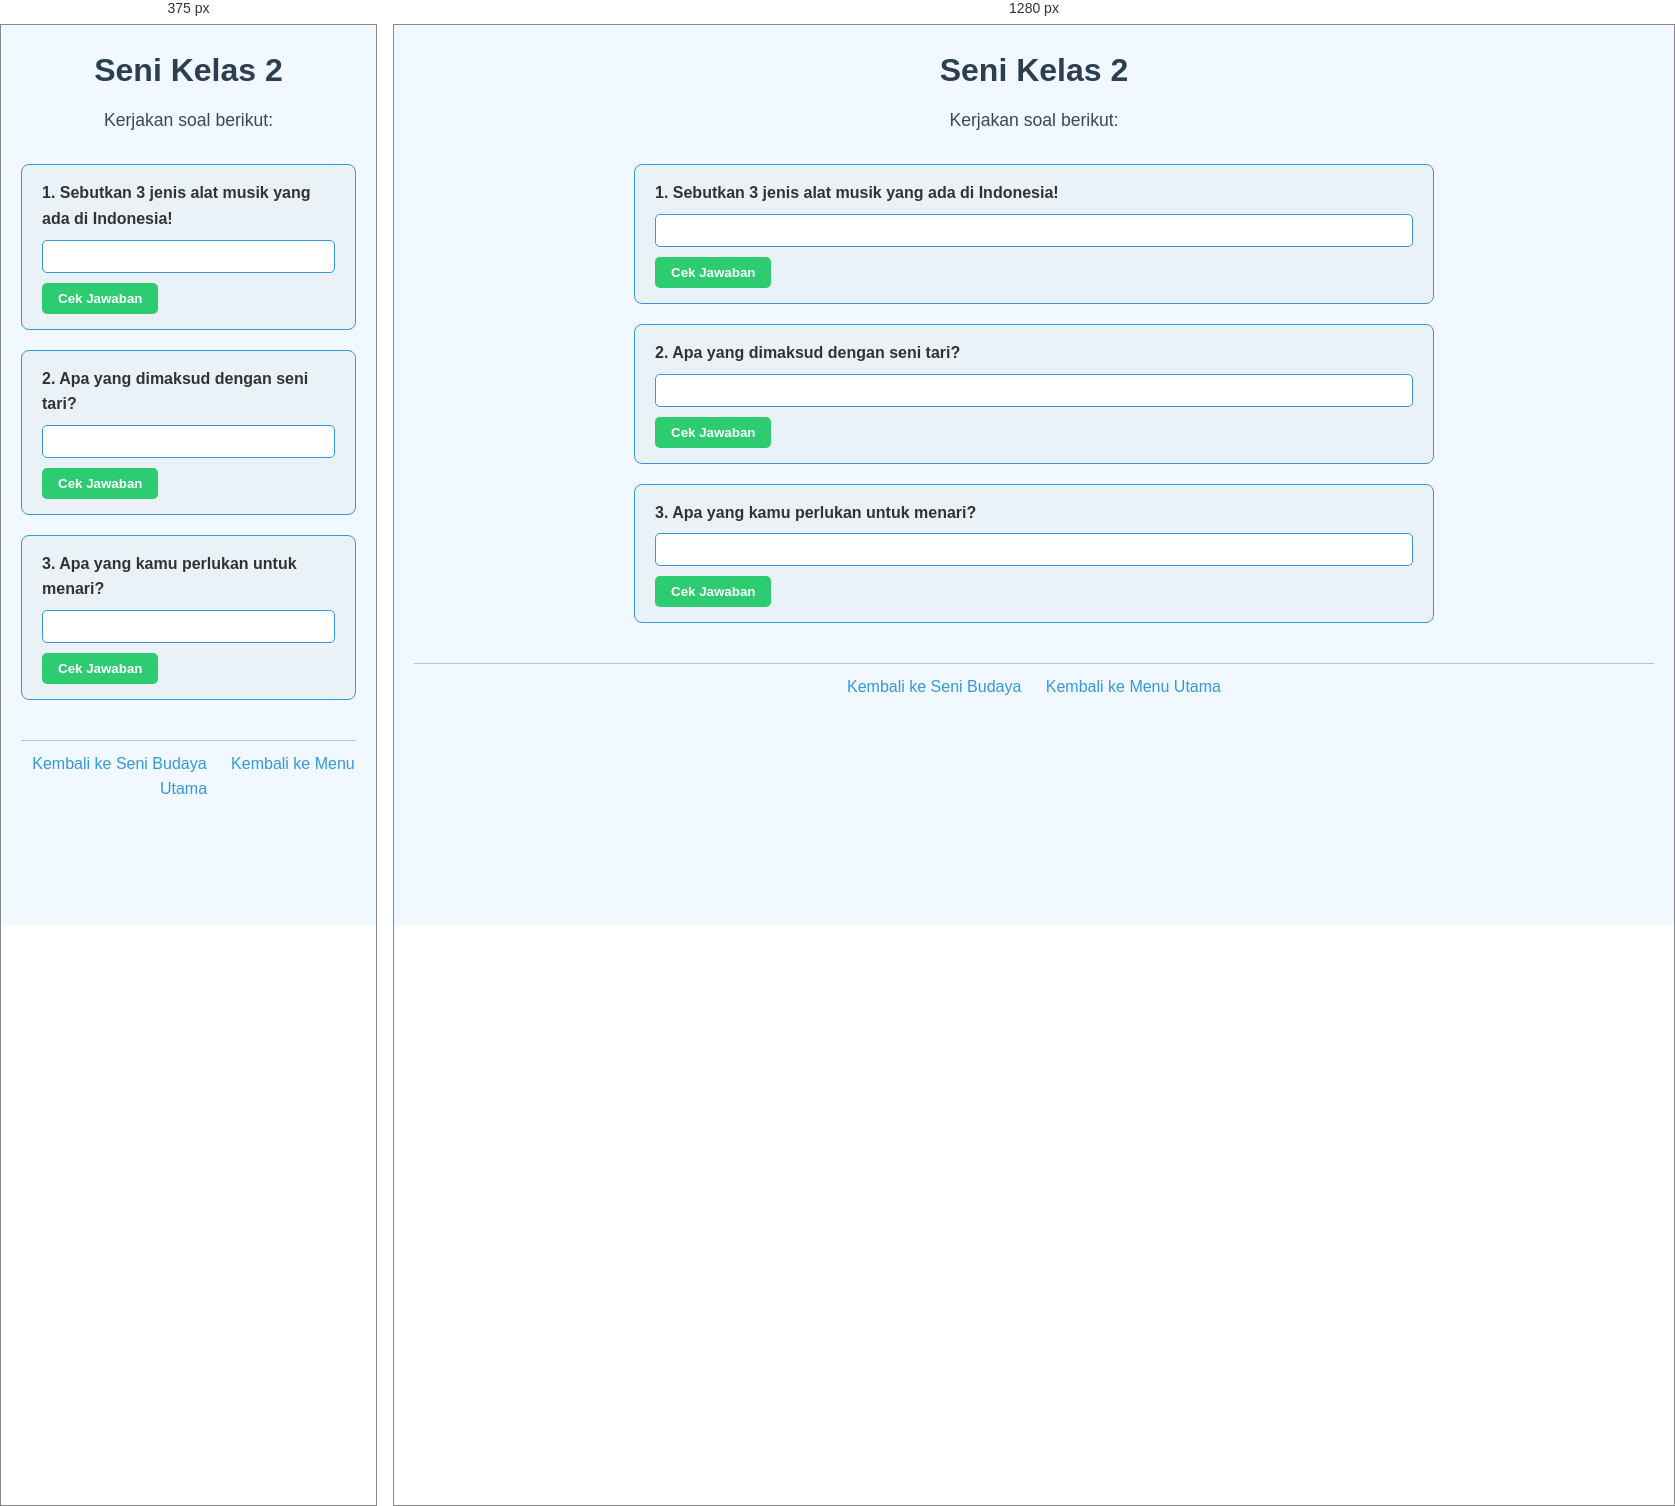
Rendered at 375 px and 1280 px, left to right.

<!-- file: 23.seni-kelas2.html -->
<!DOCTYPE html>
<html lang="id">
<head>
    <meta charset="UTF-8">
    <meta name="viewport" content="width=device-width, initial-scale=1.0">
    <title>Seni Kelas 2</title>
    <link rel="stylesheet" href="style.css">
</head>
<body>
    <header>
        <h1>Seni Kelas 2</h1>
        <p>Kerjakan soal berikut:</p>
    </header>

    <main>
        <div class="soal">
            <label for="soal1">1. Sebutkan 3 jenis alat musik yang ada di Indonesia!</label>
            <input type="text" id="soal1">
            <button data-answer="Gamelan, Angklung, Kendang">Cek Jawaban</button>
        </div>

        <div class="soal">
            <label for="soal2">2. Apa yang dimaksud dengan seni tari?</label>
            <input type="text" id="soal2">
            <button data-answer="Seni yang menggunakan gerakan tubuh untuk menyampaikan pesan">Cek Jawaban</button>
        </div>

        <div class="soal">
            <label for="soal3">3. Apa yang kamu perlukan untuk menari?</label>
            <input type="text" id="soal3">
            <button data-answer="Gerakan tubuh dan iringan musik">Cek Jawaban</button>
        </div>
    </main>

    <footer>
        <a href="seni.html">Kembali ke Seni Budaya</a>
        <a href="index.html">Kembali ke Menu Utama</a>
    </footer>

    <script src="script.js"></script>
</body>
</html>


/* @media block from style.css */
@media (max-width: 600px) {
    nav ul {
        flex-direction: column;
        gap: 10px;
    }
}